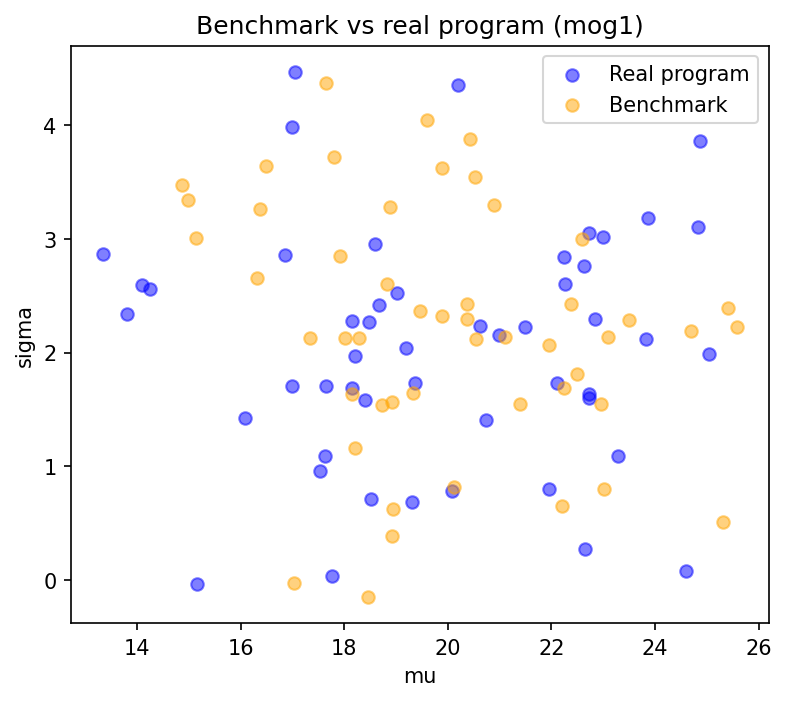

Data behind this chart, as committed beside it:
mu, sigma
18.73, 1.536
16.49, 3.643
16.36, 3.267
23.09, 2.138
24.69, 2.192
25.3, 0.5058
21.94, 2.062
18.89, 3.286
18.21, 1.163
21.09, 2.135
20.42, 3.883
21.38, 1.551
18.46, -0.1501
22.49, 1.814
18.83, 2.607
23.5, 2.284
25.58, 2.229
18.27, 2.126
22.2, 0.6486
23.02, 0.8032
20.53, 2.116
20.12, 0.8187
19.33, 1.644
18.92, 0.3831
17.34, 2.131
17.04, -0.03191
15.14, 3.01
17.64, 4.37
25.41, 2.392
18.91, 1.564
14.98, 3.342
19.89, 3.624
19.89, 2.321
18.94, 0.6217
22.37, 2.424
19.47, 2.37
17.79, 3.722
20.38, 2.291
22.96, 1.552
20.51, 3.55
18.14, 1.634
22.59, 3.001
16.31, 2.66
14.86, 3.479
20.37, 2.43
19.59, 4.045
22.24, 1.69
17.93, 2.847
20.89, 3.3
18.01, 2.133
